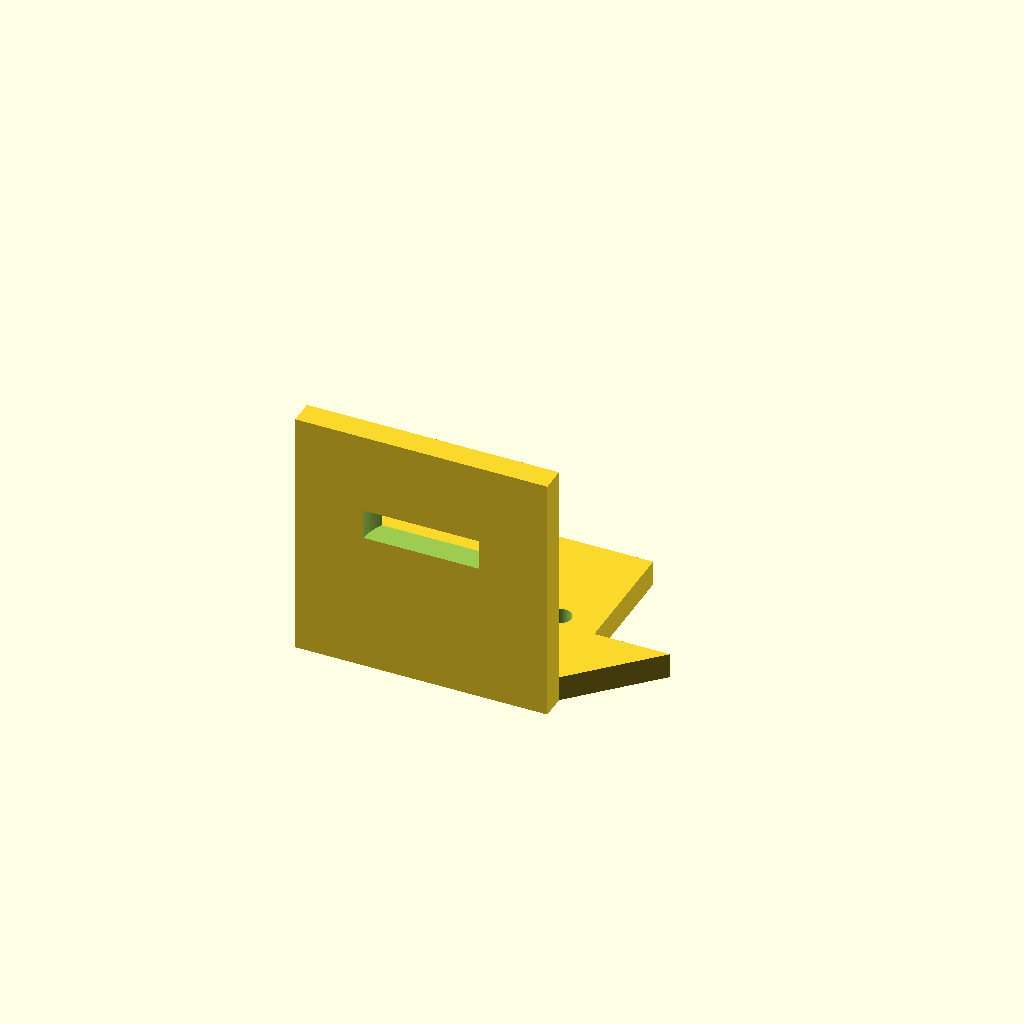
Cell 1: rendered with the file's own defaults.
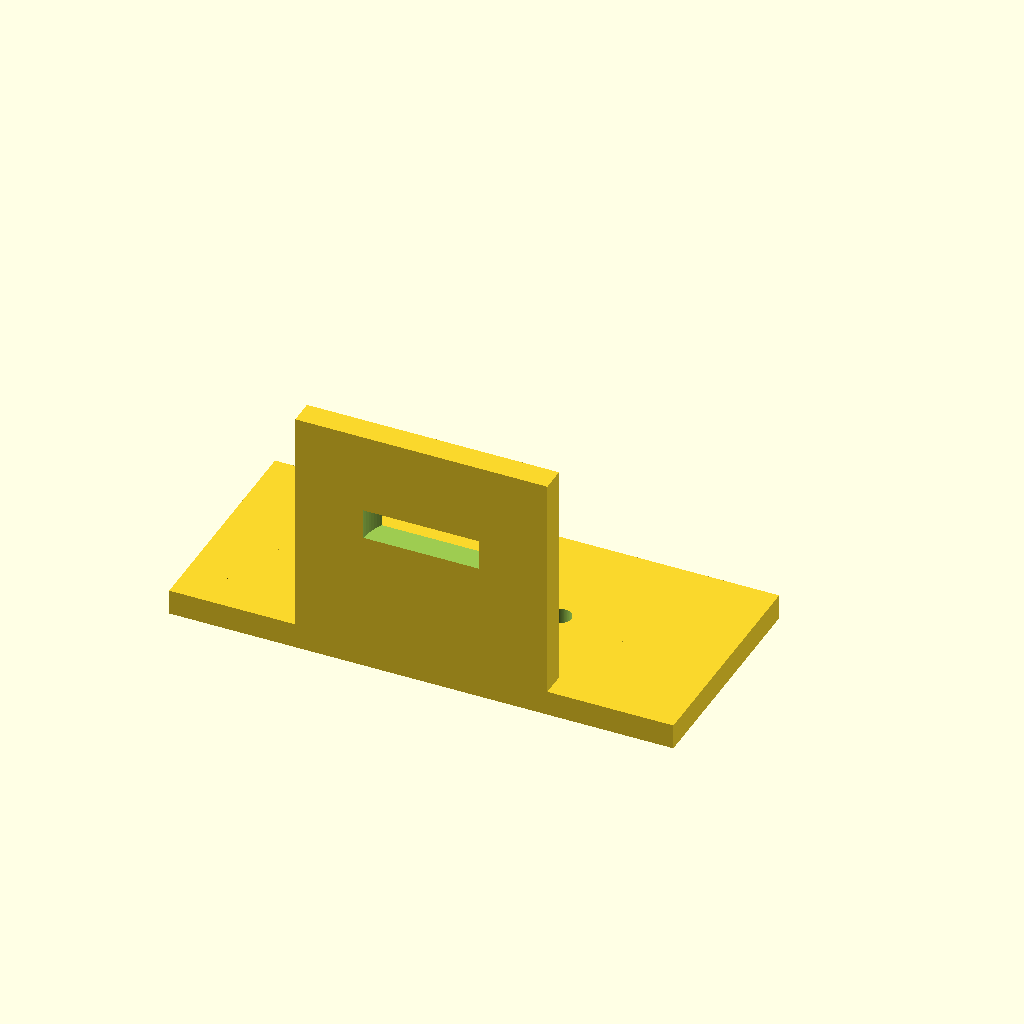
Cell 2: base_x = 50 (everything else at default).
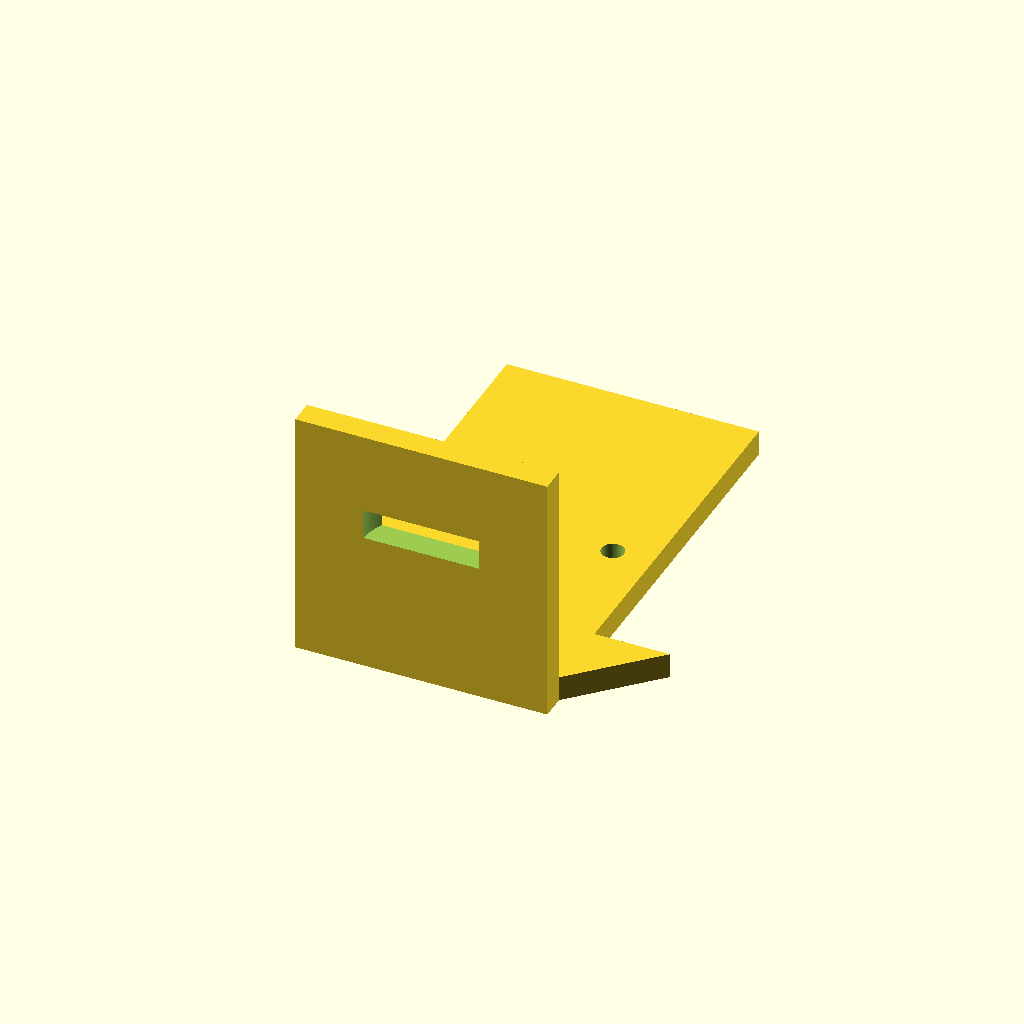
Cell 3: the same model with base_y = 90.
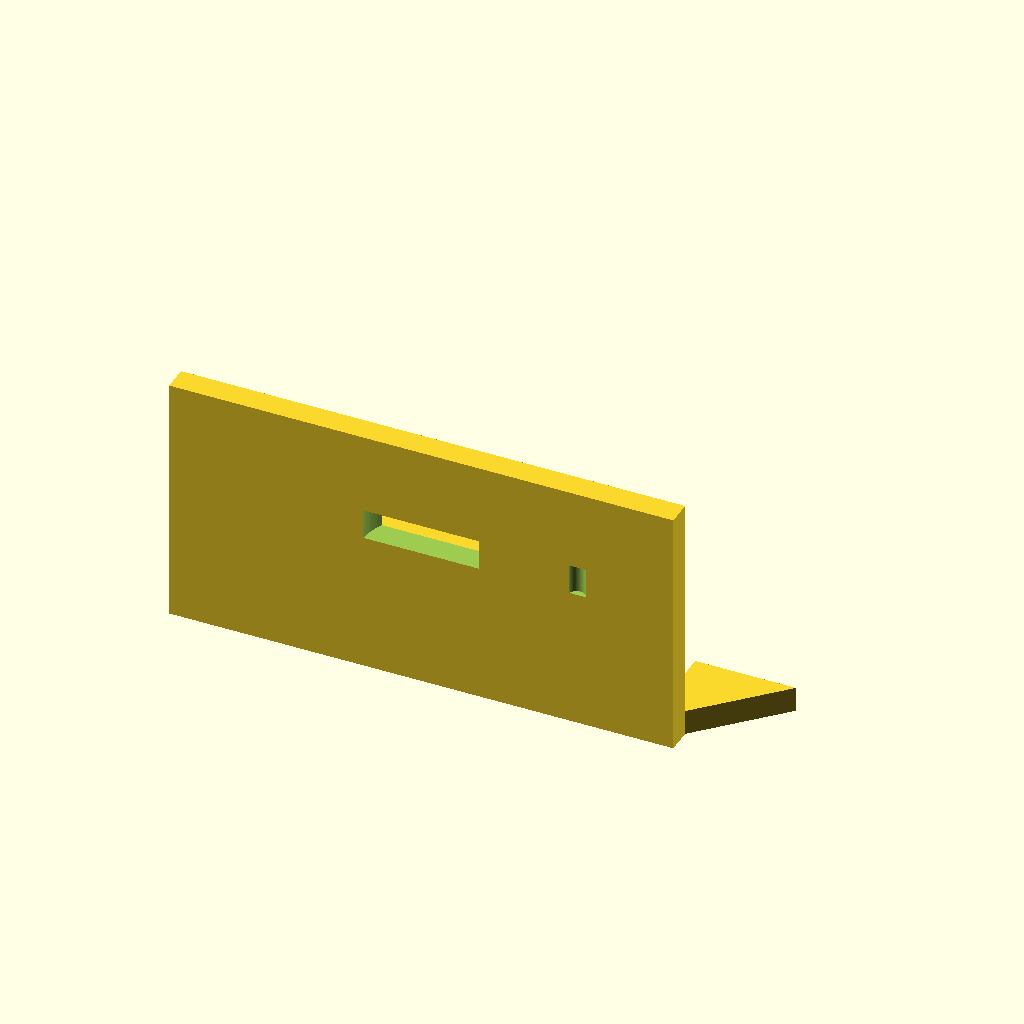
Cell 4 — motor_plate_x set to 50, the other parameters unchanged.
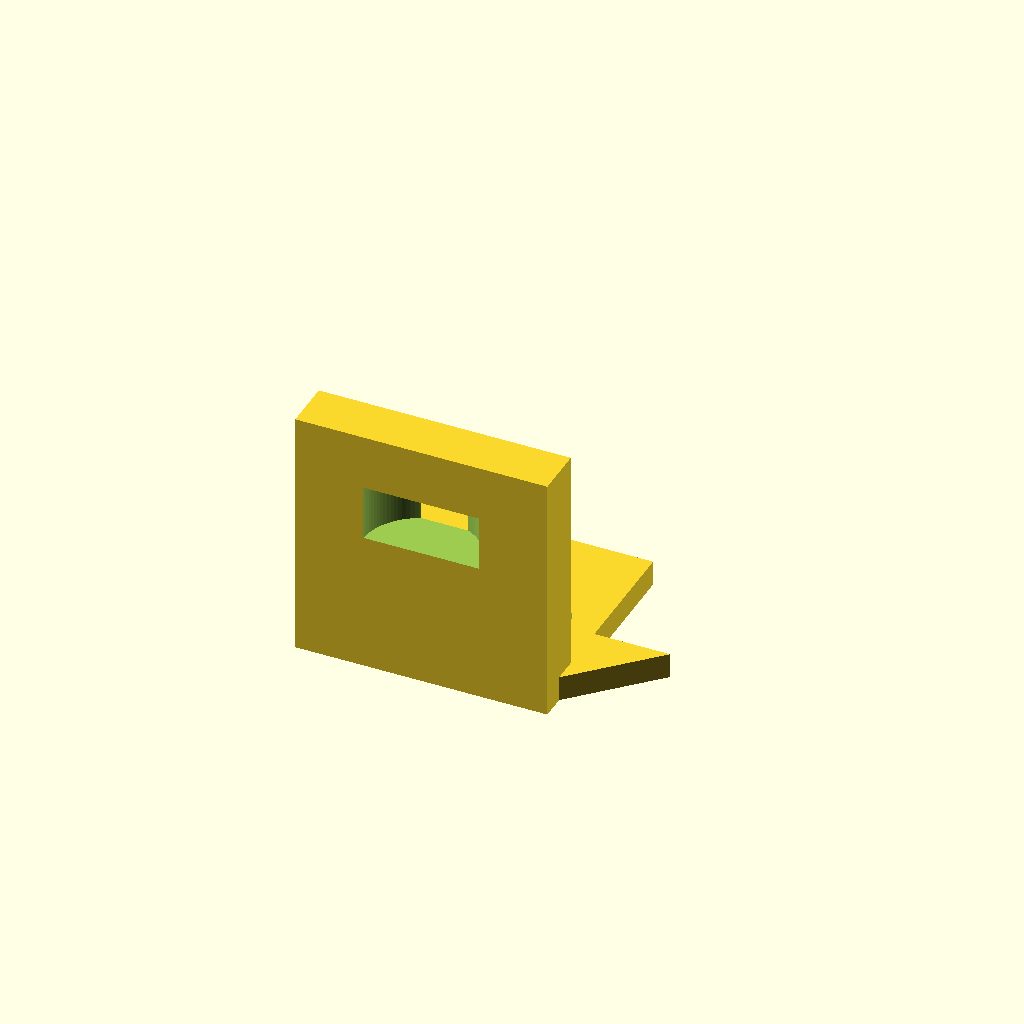
Cell 5 — motor_plate_y set to 10, the other parameters unchanged.
All cells are drawn from one camera (rotation 55°, 0°, 25°, orthographic, colour scheme Cornfield), so only the parameter changes between them.
The OpenSCAD source (bench/results/gpu-v4-g6/code/scadcoder-v4/nema17_motor_bracket_s5_a2.scad):
// L-shaped mounting bracket for NEMA 17 stepper motor (e.g. syringe pump)
// Print orientation: base plate on bed, vertical plate builds upward (+Z)

// ---------------- Parameters ----------------
base_x      = 25;    // base plate half-length in X (extends -base_x .. +base_x)
base_y      = 45;    // base plate length in Y
base_z      = 5;     // base plate thickness

motor_plate_x = 25;  // motor plate half-length in X (extends -motor_plate_x .. +motor_plate_x)
motor_plate_y = 5;   // motor plate thickness in Y
motor_plate_z = 50;  // motor plate height in Z

boss_hole   = 23;    // motor centring boss hole diameter
boss_x      = 0;     // boss hole centre X
boss_z      = 28;    // boss hole centre Z

screw_hole  = 3.4;   // M3 screw hole diameter
screw_n     = 4;     // number of screw holes
screw_pitch = 31;    // square pattern side length

gusset_t    = 5;     // gusset thickness in X
gusset_y    = 20;    // gusset leg along +Y
gusset_z    = 20;    // gusset leg along +Z

eps         = 0.5;   // cutter overshoot past faces

$fn = 96;

// ---------------- Model ----------------
difference() {
    union() {
        // Base plate
        translate([-base_x, 0, 0])
            cube([2*base_x, base_y, base_z]);

        // Vertical motor plate
        translate([-motor_plate_x, 0, 0])
            cube([2*motor_plate_x, motor_plate_y, motor_plate_z]);

        // Gussets, flush with left and right edges
        for (sx = [-1, 1])
            translate([sx > 0 ? motor_plate_x - gusset_t : -base_x, 0, 0])
                linear_extrude(height = gusset_t)
                    polygon([[0, 0], [0, gusset_y], [gusset_z, gusset_y]]);
    }

    // Base plate through-holes (M4)
    for (x = [-17, 17])
        translate([x, base_y/2, -eps])
            cylinder(d = 4.5, h = base_z + 2*eps);

    // Motor plate boss hole (along Y) and M3 screw pattern
    translate([boss_x, -eps, boss_z])
        cylinder(d = boss_hole, h = motor_plate_y + 2*eps);

    for (i = [0 : screw_n - 1]) {
        x = -screw_pitch/2 + (i + 0.5) * screw_pitch;
        translate([x, -eps, boss_z])
            cylinder(d = screw_hole, h = motor_plate_y + 2*eps);
    }
}
Customizer parameters (derived from the source; name, type, default, range or options):
base_x: number, default 25
base_y: number, default 45
base_z: number, default 5
motor_plate_x: number, default 25
motor_plate_y: number, default 5
motor_plate_z: number, default 50
boss_hole: number, default 23
boss_x: number, default 0
boss_z: number, default 28
screw_hole: number, default 3.4
screw_n: number, default 4
screw_pitch: number, default 31
gusset_t: number, default 5
gusset_y: number, default 20
gusset_z: number, default 20
eps: number, default 0.5
